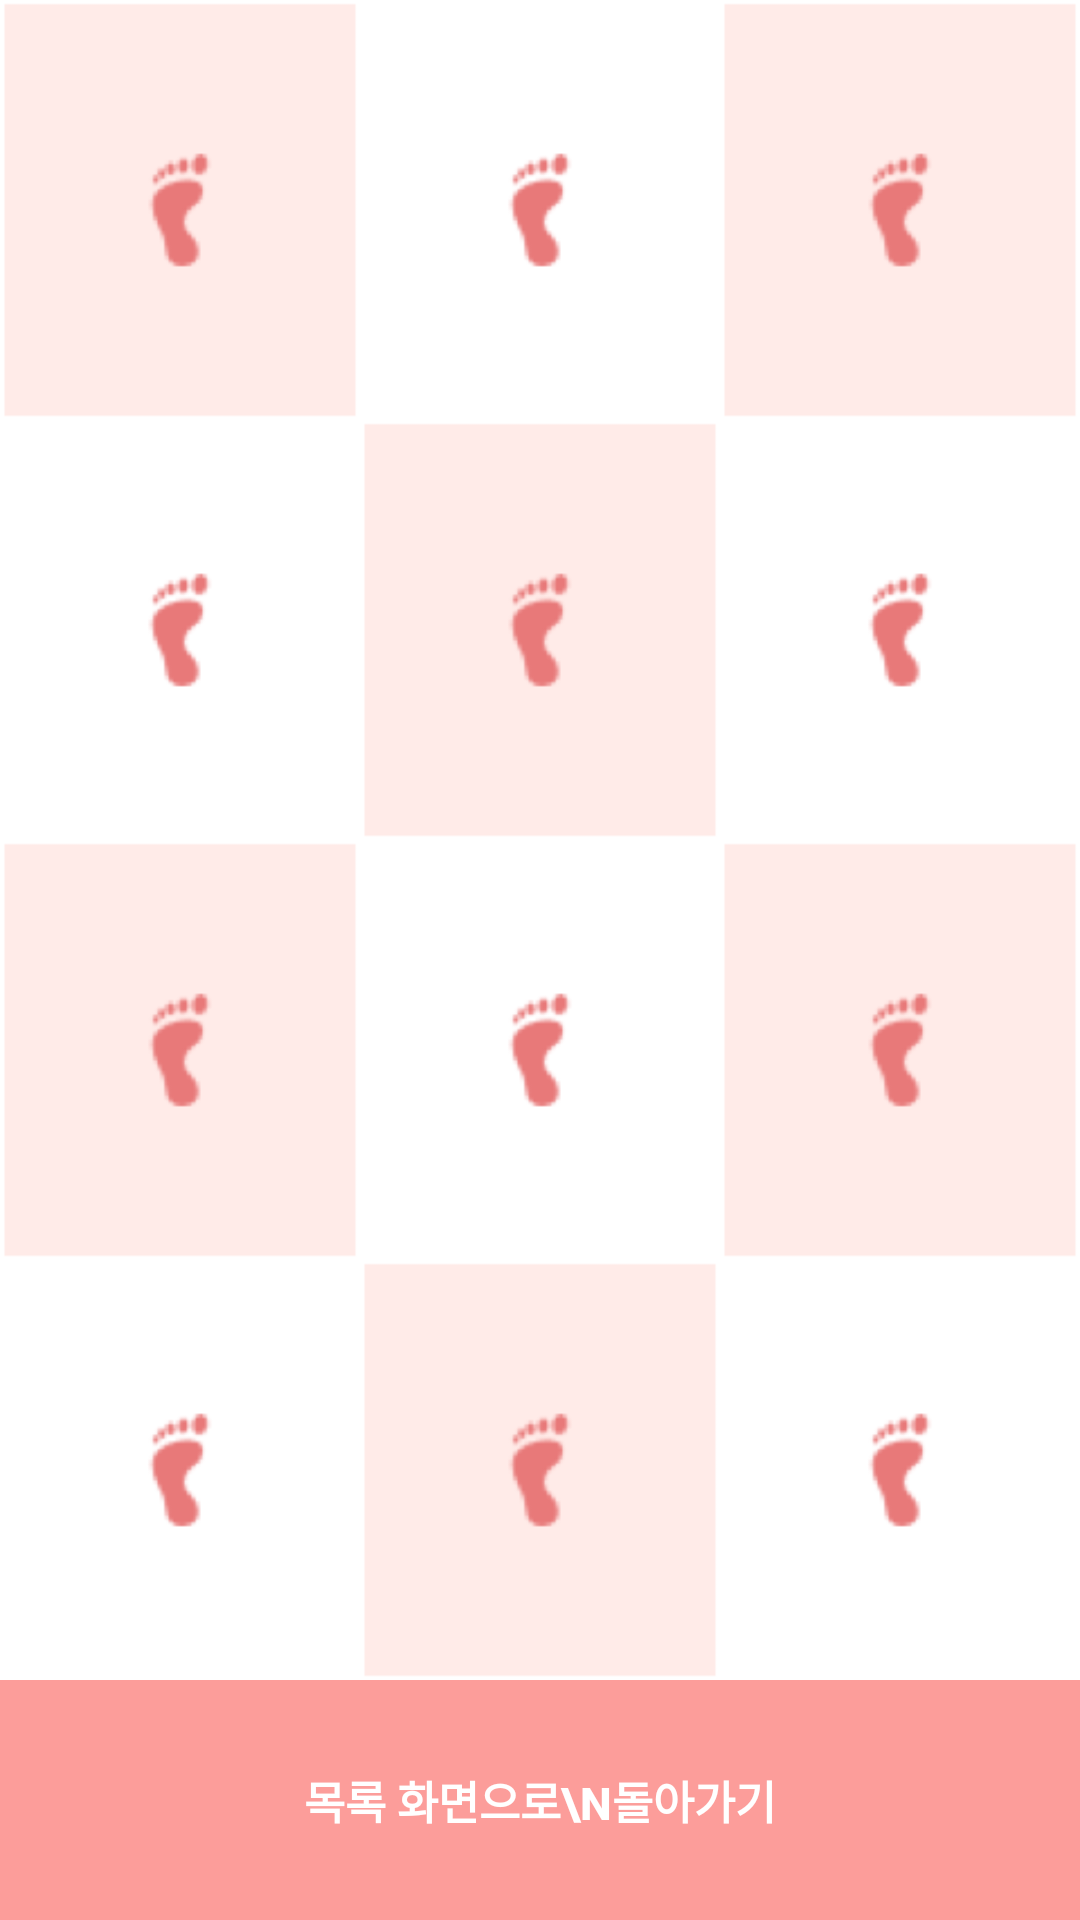

Android layout source for this screen:
<!-- AndroidManifest.xml: application theme AppTheme -->
<!-- res/layout/coloring_page.xml -->
<?xml version="1.0" encoding="utf-8"?>
<LinearLayout xmlns:android="http://schemas.android.com/apk/res/android"
    android:orientation="vertical" android:layout_width="match_parent"
    android:layout_height="match_parent">


    <LinearLayout
        android:layout_width="match_parent"
        android:layout_height="match_parent"
        android:layout_weight="1"
        android:orientation="vertical">
        <LinearLayout
            android:orientation="horizontal"
            android:layout_width="match_parent"
            android:layout_height="match_parent"
            android:layout_weight="1">
            <ImageButton
                android:background="#ffebe8"
                android:layout_width="match_parent"
                android:layout_height="match_parent"
                android:layout_weight="1"
                android:scaleType="fitXY"
                android:src="@drawable/foot"
                android:id="@+id/puzzleButton1"/>
            <ImageButton
                android:background="#FFFFFF"
                android:layout_width="match_parent"
                android:layout_height="match_parent"
                android:layout_weight="1"
                android:src="@drawable/foot"
                android:scaleType="fitXY"
                android:id="@+id/puzzleButton2"/>
            <ImageButton
                android:background="#ffebe8"
                android:src="@drawable/foot"
                android:layout_width="match_parent"
                android:layout_height="match_parent"
                android:layout_weight="1"
                android:scaleType="fitXY"
                android:id="@+id/puzzleButton3"/>
        </LinearLayout>
        <LinearLayout
            android:orientation="horizontal"
            android:layout_width="match_parent"
            android:layout_height="match_parent"
            android:layout_weight="1">
            <ImageButton
                android:background="#FFFFFF"
                android:src="@drawable/foot"
                android:layout_width="match_parent"
                android:layout_height="match_parent"
                android:layout_weight="1"
                android:scaleType="fitXY"
                android:id="@+id/puzzleButton4"/>
            <ImageButton
                android:background="#ffebe8"
                android:src="@drawable/foot"
                android:layout_width="match_parent"
                android:layout_height="match_parent"
                android:layout_weight="1"
                android:scaleType="fitXY"
                android:id="@+id/puzzleButton5"/>
            <ImageButton
                android:background="#FFFFFF"
                android:src="@drawable/foot"
                android:layout_width="match_parent"
                android:layout_height="match_parent"
                android:layout_weight="1"
                android:scaleType="fitXY"
                android:id="@+id/puzzleButton6"
                />
        </LinearLayout>
        <LinearLayout
            android:orientation="horizontal"
            android:layout_width="match_parent"
            android:layout_height="match_parent"
            android:layout_weight="1">
            <ImageButton
                android:background="#ffebe8"
                android:src="@drawable/foot"
                android:layout_width="match_parent"
                android:layout_height="match_parent"
                android:layout_weight="1"
                android:scaleType="fitXY"
                android:id="@+id/puzzleButton7"/>
            <ImageButton
                android:background="#FFFFFF"
                android:layout_width="match_parent"
                android:layout_height="match_parent"
                android:layout_weight="1"
                android:scaleType="fitXY"
                android:id="@+id/puzzleButton8"
                android:src="@drawable/foot"/>
            <ImageButton
                android:background="#ffebe8"
                android:layout_width="match_parent"
                android:layout_height="match_parent"
                android:layout_weight="1"
                android:scaleType="fitXY"
                android:id="@+id/puzzleButton9"
                android:src="@drawable/foot"/>
        </LinearLayout>
        <LinearLayout
            android:orientation="horizontal"
            android:layout_width="match_parent"
            android:layout_height="match_parent"
            android:layout_weight="1">
            <ImageButton
                android:background="#FFFFFF"
                android:layout_width="match_parent"
                android:layout_height="match_parent"
                android:layout_weight="1"
                android:scaleType="fitXY"
                android:id="@+id/puzzleButton10"
                android:src="@drawable/foot"/>
            <ImageButton
                android:background="#ffebe8"
                android:layout_width="match_parent"
                android:layout_height="match_parent"
                android:layout_weight="1"
                android:scaleType="fitXY"
                android:id="@+id/puzzleButton11"
                android:src="@drawable/foot"/>
            <ImageButton
                android:background="#FFFFFF"
                android:layout_width="match_parent"
                android:layout_height="match_parent"
                android:layout_weight="1"
                android:scaleType="fitXY"
                android:id="@+id/puzzleButton12"
                android:src="@drawable/foot"/>
        </LinearLayout>
    </LinearLayout>

    <LinearLayout
        android:layout_width="match_parent"
        android:layout_height="match_parent"
        android:layout_weight="7">

        <Button
            android:background="#fc9d9a"
            android:textStyle="bold"
            android:textColor="#FFFFFF"
            android:textSize="15dp"
            android:id="@+id/backButton"
            android:layout_width="match_parent"
            android:layout_height="match_parent"
            android:layout_weight="1"
            android:text="목록 화면으로\n돌아가기"/>
    </LinearLayout>

</LinearLayout>
<!-- resources referenced by this layout -->
<resources>
  <!-- drawable foot: png bitmap (drawable, 4140 bytes) -->
  <style name="AppTheme" parent="Theme.AppCompat.Light.NoActionBar">
          
      </style>
</resources>
